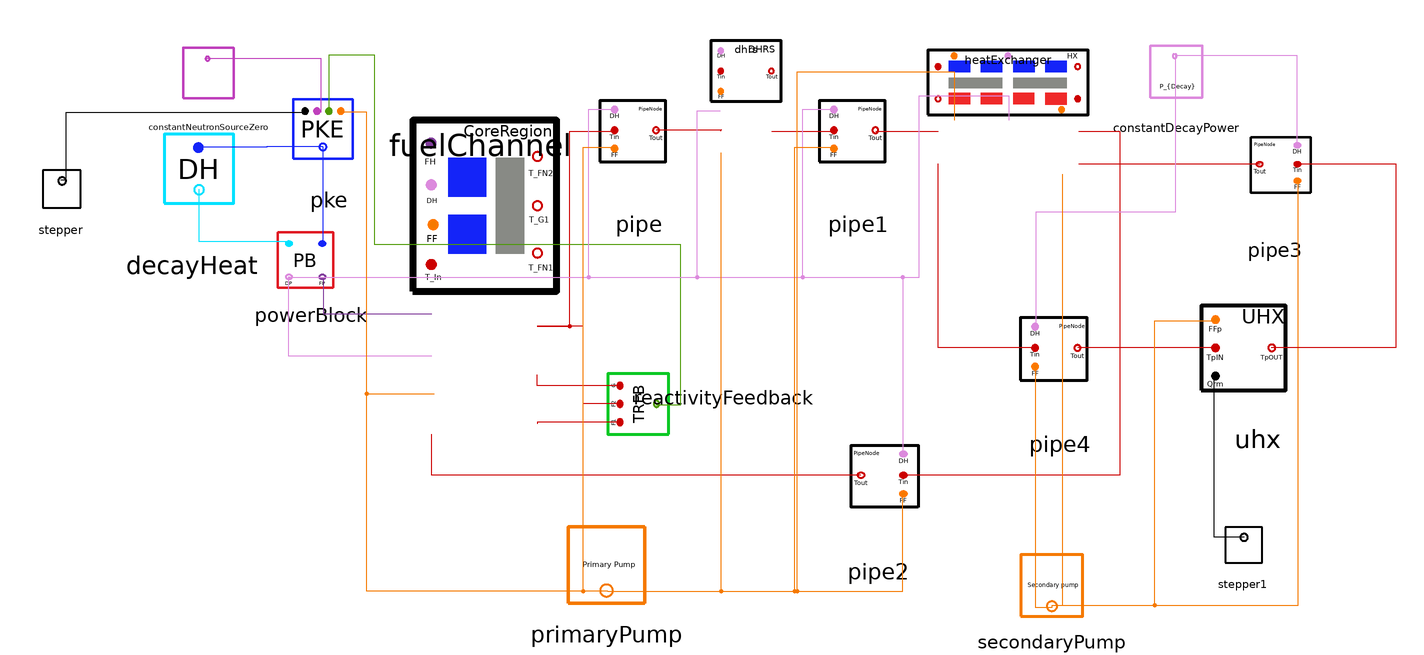

Above is the diagram view of the following Modelica model: its components placed by their Placement annotations and its connect equations drawn as lines.

model MSRRpump75
    MSRR.HeatExchanger heatExchanger(AcShell = 1, AcTube = 1, ArShell = 1,KF = 0, KS = 0, LF = 1, LS = 1, T_PN1_initial = 580.4100, T_PN2_initial = 580.4100, T_PN3_initial = 560, T_PN4_initial = 560, T_SN1_initial = 508, T_SN2_initial = 508, T_SN3_initial = 500, T_SN4_initial = 500, T_TN1_initial = 570, T_TN2_initial = 570, Tinf = 100,cP_Tube = 4.5000E-4,cP_pFluid = 2009.66E-6, cP_sFluid = 2.3900E-3, e = 0, hApNom = 0.02592, hAsNom = 0.02624, m_PN1 = (0.0383*2079.4)/4, m_PN2 = (0.0383*2079.4)/4, m_PN3 = (0.0383*2079.4)/4, m_PN4 = (0.0383*2079.4)/4, m_SN1 = (0.03473*1767.1)/4, m_SN2 = (0.03473*1767.1)/4, m_SN3 = (0.03473*1767.1)/4, m_SN4 = (0.03473*1767.1)/4, m_TN1 = (0.03226*7980)/2, m_TN2 = (0.03226*7980)/2, m_dot_pFluidNom = 23.9000, m_dot_sFluidNom = 53.4) annotation(
        Placement(visible = true, transformation(origin = {-5312.4, 2026.2}, extent = {{-47.6, 23.8}, {71.4, 71.4}}, rotation = 0)));
    
    SMD_MSR_Modelica.Nuclear.PKE pke(LAMBDA = 2.400E-04, addRho0 = true, beta = {0.000223, 0.001457, 0.001307, 0.002628, 0.000766, 0.00023},lambda = {1.240E-02, 3.05E-02, 1.11E-01, 3.01E-01, 1.140E+00, 3.014E+00}, n_0 = 1, nominalTauCore = 34.8025, nominalTauLoop = 8.7006, numGroups = 6)  annotation(
        Placement(visible = true, transformation(origin = {-5802, 2044}, extent = {{-44, -44}, {44, 44}}, rotation = 0)));
    
    MSRR.MSRRCoreRegion fuelChannel(Ac = 0.2636, ArF1 = 53.0317/2, ArF2 = 53.0317/2, KF = 1E-6, LF1 = 1.51, LF2 = 1.51, OutterRegion = true,TF1_0 = 570, TF2_0 = 580.4100, TG_0 = 572.8112, Tinf = 570, cP_fuel = 2009.66E-6, cP_graphite = 1.773E-3, e = 0.01, hAnom = 0.0249, kFN1 = 0.4650, kFN2 = 0.4650, kG = 0.07, kHT_FN1 = 0.5, kHT_FN2 = 0.5, m_FN1 = 2079.4*(0.4/2), m_FN2 = 2079.4*(0.4/2), m_GN = 3.1644e+03, mdot_fuelNom = 23.9, regionFlowFrac = 1) annotation(
        Placement(visible = true, transformation(origin = {-5676, 1864}, extent = {{-70, 56}, {42, 182}}, rotation = 0)));
    
    SMD_MSR_Modelica.Nuclear.PowerBlock powerBlock(P = 1, TotalFuelMass = 2079.4*0.55)  annotation(
        Placement(visible = true, transformation(origin = {-5815, 1955}, extent = {{41, -41}, {-41, 41}}, rotation = 0)));
    
    SMD_MSR_Modelica.Nuclear.DecayHeat decayHeat(DHYG1 = 9.635981959409105E-01*2.464783802008740E-03, DHYG2 = 3.560674858154914E-02*2.464783802008740E-03, DHYG3 = 7.950554775404400E-04*2.464783802008740E-03, DHlamG1 = 0.09453, DHlamG2 = 0.004420, DHlamG3 = 8.6098E-5) annotation(
        Placement(visible = true, transformation(origin = {-5903, 2005}, extent = {{-51, -51}, {51, 51}}, rotation = 0)));
    
    SMD_MSR_Modelica.HeatTransport.DHRS dhrs(Ac = 1, Ar = 1,Cp_fluid = 2009.66E-6, DHRS_MaxPowerRm = 0, DHRS_PowerBleed = 0, DHRS_time = 20000000, DHRS_timeConstant = 50, KF = 0, L = 1, T_0 = 580, Tinf = 100, e = 0, m_DHRS = 2079.4*0.04, m_dotNom = 23.9000) annotation(
        Placement(visible = true, transformation(origin = {-5490.1, 2030.1}, extent = {{-29.9048, 29.9048}, {22.4286, 74.7619}}, rotation = 0)));
    
    SMD_MSR_Modelica.HeatTransport.Pipe pipe(Ac = 1, Ar = 1,CpFluid = 2009.66E-6, KF = 1, L = 1, T_0 = 1, Tinf = 1, e = 0, mDotNom = 23.9, mFracNode = 0.1, mPi = 2079.4*0.0072)  annotation(
        Placement(visible = true, transformation(origin = {-5573, 2027}, extent = {{-45, -45}, {45, 45}}, rotation = 0)));
    
    SMD_MSR_Modelica.HeatTransport.Pipe pipe1(Ac = 1, Ar = 1,CpFluid = 2009.66E-6, KF = 1, L = 1, T_0 = 1, Tinf = 100, e = 0, mDotNom = 23.9, mFracNode = 0.1, mPi = 2079.4*0.0072)  annotation(
        Placement(visible = true, transformation(origin = {-5411, 2027}, extent = {{-45, -45}, {45, 45}}, rotation = 0)));
    
    SMD_MSR_Modelica.Nuclear.ReactivityFeedback reactivityFeedback(FuelTempSetPointNode1 = 570, FuelTempSetPointNode2 = 580.4100, GrapTempSetPoint = 572.8112, IF1 = 0.5, IF2 = 0.5, IG = 1, a_F = -6.26E-5, a_G = -5.16E-5) annotation(
        Placement(visible = true, transformation(origin = {-5569, 1841}, extent = {{-45, -45}, {45, 45}}, rotation = 90)));
    
    SMD_MSR_Modelica.QAtoolBox.TestIO.ConstantNeutronSourceZero constantNeutronSourceZero(S = 0)  annotation(
        Placement(visible = true, transformation(origin = {-5891, 2081}, extent = {{-31, -31}, {31, 31}}, rotation = 0)));
    
    SMD_MSR_Modelica.HeatTransport.Pipe pipe2(Ac = 1, Ar = 1, CpFluid = 2009.66E-6, KF = 1, L = 1, T_0 = 550, Tinf = 100, e = 0, mDotNom = 23.9, mFracNode = 0.1, mPi = 2079.4*0.0072)  annotation(
        Placement(visible = true, transformation(origin = {-5396, 1772}, extent = {{46, -46}, {-46, 46}}, rotation = 0)));
    
    SMD_MSR_Modelica.HeatTransport.Pipe pipe3(Ac = 1, Ar = 1,CpFluid = 2.3900E-3, KF = 1, L = 1, T_0 = 508, Tinf = 100, e = 0, mDotNom = 53.39, mFracNode = 0.1, mPi = 53.39*1)  annotation(
        Placement(visible = true, transformation(origin = {-5103, 2003}, extent = {{41, -41}, {-41, 41}}, rotation = 0)));
    
    SMD_MSR_Modelica.HeatTransport.Pipe pipe4(Ac = 1, Ar = 1,CpFluid = 2.3900E-3, KF = 1, L = 1, T_0 = 500, Tinf = 100, e = 0, mDotNom = 53.39,mFracNode = 0.1, mPi = 53.39*1)  annotation(
        Placement(visible = true, transformation(origin = {-5262, 1866}, extent = {{-46, -46}, {46, 46}}, rotation = 0)));
    
    SMD_MSR_Modelica.QAtoolBox.TestIO.ConstantDecayPower constantDecayPower(DecayPower = 0)  annotation(
        Placement(visible = true, transformation(origin = {-5176, 2082}, extent = {{-32, -32}, {32, 32}}, rotation = 0)));
    SMD_MSR_Modelica.InputSignals.Stepper stepper1(amplitude = {1},numSteps = 1, stepTime = {0})  annotation(
        Placement(visible = true, transformation(origin = {-5127, 1733}, extent = {{-23, -23}, {23, 23}}, rotation = 0)));
    SMD_MSR_Modelica.HeatTransport.SecondaryPump secondaryPump(freeConvectionFF = 0.02, secondaryPumpK = 100, tripSecondaryPump = 2000000)  annotation(
        Placement(visible = true, transformation(origin = {-5268, 1710}, extent = {{-38, -38}, {38, 38}}, rotation = 0)));
    SMD_MSR_Modelica.InputSignals.Stepper stepper(amplitude = {0}, numSteps = 1, stepTime = {100000})  annotation(
        Placement(visible = true, transformation(origin = {-6000, 1996}, extent = {{-24, -24}, {24, 24}}, rotation = 0)));
    SMD_MSR_Modelica.HeatTransport.UHX uhx(P = 1, cP_pFluidUHX = 2.3900E-3, m_PN1UHX = (0.03473*1767.1), m_dot_pFluidUHXnom = 53.4)  annotation(
        Placement(visible = true, transformation(origin = {-5116, 1878}, extent = {{-52, -52}, {52, 52}}, rotation = 0)));
    SMD_MSR_Modelica.HeatTransport.PrimaryPump primaryPump(freeConvectionFF = 0.01, primaryPumpK = 75, tripPrimaryPump = 2000)  annotation(
        Placement(visible = true, transformation(origin = {-5597, 1727}, extent = {{-47, -47}, {47, 47}}, rotation = 0)));
    equation
      connect(pke.n_population, powerBlock.nPop) annotation(
        Line(points = {{-5806.4, 2026.4}, {-5806.4, 1956.4}}, color = {20, 36, 248}));
      connect(pke.n_population, decayHeat.nPop) annotation(
        Line(points = {{-5806.4, 2026.4}, {-5847.9, 2026.4}, {-5847.9, 2026}, {-5898, 2026}}, color = {20, 36, 248}));
      connect(decayHeat.decayHeat_Out, powerBlock.decayNP) annotation(
        Line(points = {{-5898, 1995}, {-5898, 1956.8}, {-5832.9, 1956.8}}, color = {0, 225, 255}));
      connect(powerBlock.fissionPower, fuelChannel.fissionPower) annotation(
        Line(points = {{-5807, 1930}, {-5806, 1930}, {-5806, 1903}, {-5726, 1903}}, color = {129, 61, 156}));
      connect(powerBlock.decayPowerM, fuelChannel.decayHeat) annotation(
        Line(points = {{-5831, 1930}, {-5832, 1930}, {-5832, 1872}, {-5726, 1872}}, color = {220, 138, 221}));
      connect(pipe.PiTemp_Out, dhrs.DHRS_tempIN) annotation(
        Line(points = {{-5560, 2039}, {-5512, 2039}, {-5513, 2038}}, color = {204, 0, 0}));
      connect(fuelChannel.fuelNode2, pipe.PiTemp_IN) annotation(
        Line(points = {{-5648, 1894}, {-5624, 1894}, {-5624, 2038}, {-5590, 2038}}, color = {204, 0, 0}));
      connect(dhrs.DHRS_TempOUT, pipe1.PiTemp_IN) annotation(
        Line(points = {{-5475, 2038}, {-5428, 2038}}, color = {204, 0, 0}));
      connect(pipe1.PiTemp_Out, heatExchanger.T_in_pFluid) annotation(
        Line(points = {{-5398, 2038}, {-5352, 2038}}, color = {204, 0, 0}));
      connect(reactivityFeedback.fuelNode1, fuelChannel.fuelNode1) annotation(
        Line(points = {{-5587, 1823}, {-5648, 1823}, {-5648, 1822}}, color = {204, 0, 0}));
      connect(reactivityFeedback.fuelNode2, fuelChannel.fuelNode2) annotation(
        Line(points = {{-5587, 1836.5}, {-5614, 1836.5}, {-5614, 1894}, {-5648, 1894}}, color = {204, 0, 0}));
      connect(reactivityFeedback.grapNode, fuelChannel.grapNode) annotation(
        Line(points = {{-5587, 1850}, {-5648, 1850}, {-5648, 1858}}, color = {204, 0, 0}));
      connect(reactivityFeedback.feedback, pke.feedback) annotation(
        Line(points = {{-5560, 1836}, {-5542, 1836}, {-5542, 1954}, {-5768, 1954}, {-5768, 2094}, {-5802, 2094}, {-5802, 2052}}, color = {78, 154, 6}));
      connect(constantNeutronSourceZero.neutronEmsRateOut, pke.S) annotation(
        Line(points = {{-5892, 2092}, {-5808, 2092}, {-5808, 2052}, {-5810, 2052}}, color = {191, 64, 188}));
      connect(heatExchanger.T_out_pFluid, pipe2.PiTemp_IN) annotation(
        Line(points = {{-5248, 2038}, {-5218, 2038}, {-5218, 1784}, {-5378, 1784}}, color = {204, 0, 0}));
      connect(pipe2.PiTemp_Out, fuelChannel.temp_In) annotation(
        Line(points = {{-5409, 1784}, {-5726, 1784}, {-5726, 1814}}, color = {204, 0, 0}));
      connect(powerBlock.decayPowerM, pipe.PiDecay_Heat) annotation(
        Line(points = {{-5832, 1930}, {-5610, 1930}, {-5610, 2054}, {-5590, 2054}}, color = {220, 138, 221}));
      connect(powerBlock.decayPowerM, dhrs.pDecay) annotation(
        Line(points = {{-5832, 1930}, {-5530, 1930}, {-5530, 2053}, {-5513, 2053}}, color = {220, 138, 221}));
      connect(powerBlock.decayPowerM, pipe1.PiDecay_Heat) annotation(
        Line(points = {{-5832, 1930}, {-5452, 1930}, {-5452, 2054}, {-5428, 2054}}, color = {220, 138, 221}));
      connect(powerBlock.decayPowerM, heatExchanger.P_decay) annotation(
        Line(points = {{-5832, 1930}, {-5366, 1930}, {-5366, 2064}, {-5300, 2064}, {-5300, 2046}}, color = {220, 138, 221}));
      connect(powerBlock.decayPowerM, pipe2.PiDecay_Heat) annotation(
        Line(points = {{-5832, 1930}, {-5378, 1930}, {-5378, 1800}}, color = {220, 138, 221}));
      connect(heatExchanger.T_in_sFluid, pipe3.PiTemp_Out) annotation(
        Line(points = {{-5248, 2014}, {-5114, 2014}}, color = {204, 0, 0}));
      connect(pipe4.PiTemp_IN, heatExchanger.T_out_sFluid) annotation(
        Line(points = {{-5280, 1878}, {-5352, 1878}, {-5352, 2014}}, color = {204, 0, 0}));
      connect(constantDecayPower.decayHeat_Out, pipe3.PiDecay_Heat) annotation(
        Line(points = {{-5177, 2094}, {-5087, 2094}, {-5087, 2028}}, color = {220, 138, 221}));
      connect(constantDecayPower.decayHeat_Out, pipe4.PiDecay_Heat) annotation(
        Line(points = {{-5177, 2094}, {-5177, 1978}, {-5280, 1978}, {-5280, 1894}}, color = {220, 138, 221}));
      connect(secondaryPump.secondaryFlowFrac, pipe4.fuelFlowFrac) annotation(
        Line(points = {{-5268, 1688}, {-5268, 1686}, {-5280, 1686}, {-5280, 1864}}, color = {245, 121, 0}));
      connect(secondaryPump.secondaryFlowFrac, heatExchanger.secondaryFF) annotation(
        Line(points = {{-5268, 1688}, {-5260, 1688}, {-5260, 2006}}, color = {245, 121, 0}));
      connect(secondaryPump.secondaryFlowFrac, pipe3.fuelFlowFrac) annotation(
        Line(points = {{-5268, 1688}, {-5086, 1688}, {-5086, 2002}}, color = {245, 121, 0}));
      connect(stepper.step, pke.ReactivityIn) annotation(
        Line(points = {{-6000, 2002}, {-5996, 2002}, {-5996, 2052}, {-5820, 2052}}));
      connect(pipe3.PiTemp_IN, uhx.UHXtemp_Out) annotation(
        Line(points = {{-5086, 2014}, {-5014, 2014}, {-5014, 1878}, {-5106, 1878}}, color = {204, 0, 0}));
      connect(uhx.UHXtemp_In, pipe4.PiTemp_Out) annotation(
        Line(points = {{-5148, 1878}, {-5249, 1878}}, color = {204, 0, 0}));
      connect(secondaryPump.secondaryFlowFrac, uhx.secondaryFlowFrac) annotation(
        Line(points = {{-5268, 1688}, {-5192, 1688}, {-5192, 1898}, {-5148, 1898}}, color = {245, 121, 0}));
      connect(stepper1.step, uhx.PowerDemand) annotation(
        Line(points = {{-5126, 1738}, {-5148, 1738}, {-5148, 1858}}));
      connect(primaryPump.primaryFlowFrac, fuelChannel.fuelFlowFraction) annotation(
        Line(points = {{-5596, 1698}, {-5774, 1698}, {-5774, 1844}, {-5724, 1844}}, color = {245, 121, 0}));
      connect(primaryPump.primaryFlowFrac, pke.fuelFlowFrac) annotation(
        Line(points = {{-5596, 1698}, {-5774, 1698}, {-5774, 2052}, {-5794, 2052}}, color = {245, 121, 0}));
      connect(primaryPump.primaryFlowFrac, pipe2.fuelFlowFrac) annotation(
        Line(points = {{-5596, 1698}, {-5378, 1698}, {-5378, 1770}}, color = {245, 121, 0}));
      connect(primaryPump.primaryFlowFrac, dhrs.fuelFlowFrac) annotation(
        Line(points = {{-5596, 1698}, {-5512, 1698}, {-5512, 2022}}, color = {245, 121, 0}));
      connect(primaryPump.primaryFlowFrac, pipe.fuelFlowFrac) annotation(
        Line(points = {{-5596, 1698}, {-5614, 1698}, {-5614, 2026}, {-5590, 2026}}, color = {245, 121, 0}));
      connect(primaryPump.primaryFlowFrac, pipe1.fuelFlowFrac) annotation(
        Line(points = {{-5596, 1698}, {-5458, 1698}, {-5458, 2026}, {-5428, 2026}}, color = {245, 121, 0}));
      connect(primaryPump.primaryFlowFrac, heatExchanger.primaryFF) annotation(
        Line(points = {{-5596, 1698}, {-5456, 1698}, {-5456, 2082}, {-5340, 2082}, {-5340, 2046}}, color = {245, 121, 0}));
      annotation(
        Diagram(coordinateSystem(extent = {{-6020, 2120}, {-5000, 1660}})));
    end MSRRpump75;